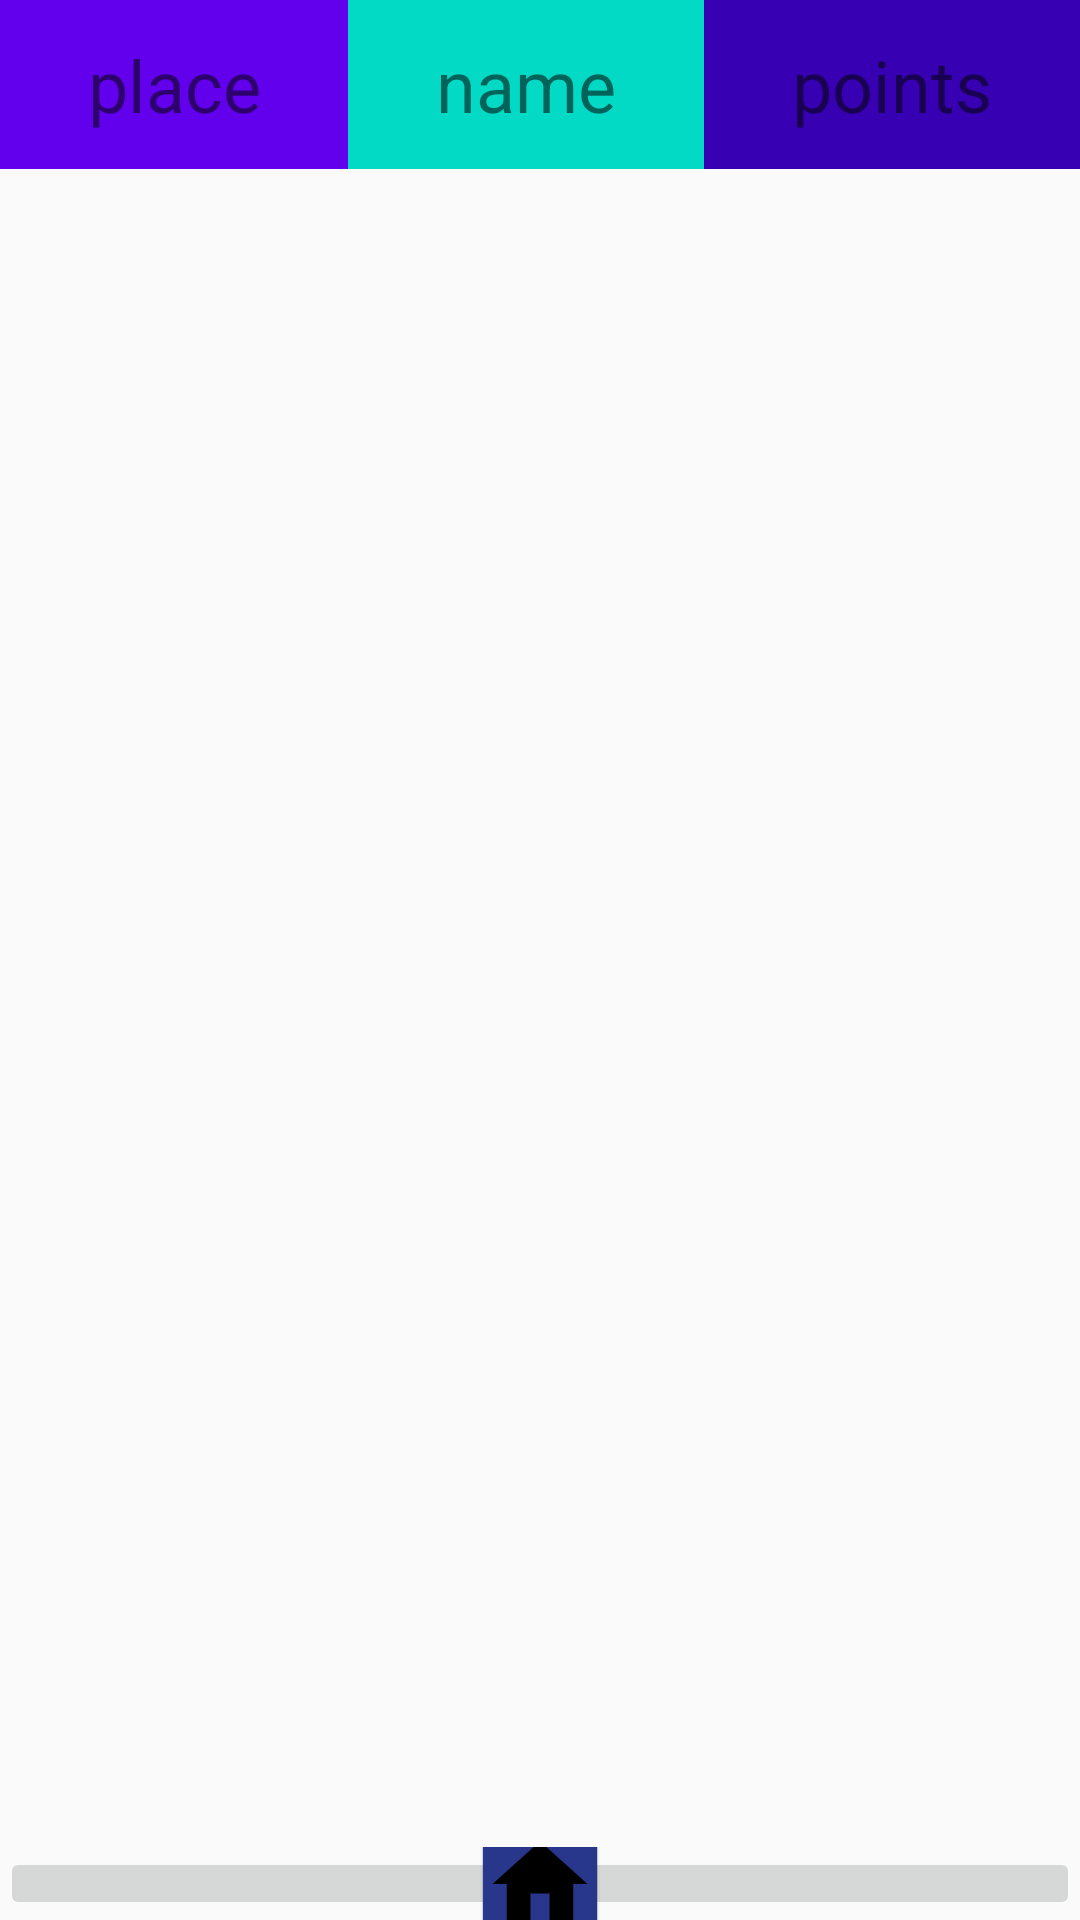

Produce the Android XML layout that renders to this screen, including the resource entries it uses.
<!-- AndroidManifest.xml: application theme AppTheme -->
<!-- res/layout/highscore_activity.xml -->
<?xml version="1.0" encoding="utf-8"?>
<LinearLayout xmlns:android="http://schemas.android.com/apk/res/android"
    xmlns:tools="http://schemas.android.com/tools"
    tools:context="project.stav.odhapaam2.HighScoreActivity"
    android:layout_width="match_parent"
    android:layout_height="match_parent"
    android:orientation="vertical"
    android:weightSum="25">

    <include layout="@layout/highscore_row"/>

    <android.support.v7.widget.RecyclerView
        android:id="@+id/highscore"
        android:layout_width="match_parent"
        android:layout_height="0dp"
        android:layout_weight="23"/>

    <ImageButton
        style="@style/func_button"
        android:onClick="goHome"
        android:layout_width="match_parent"
        android:layout_weight="1"/>

</LinearLayout>
<!-- res/layout/highscore_row.xml (included above) -->
<?xml version="1.0" encoding="utf-8"?>
<LinearLayout xmlns:android="http://schemas.android.com/apk/res/android"
    xmlns:tools="http://schemas.android.com/tools"
    android:orientation="horizontal"
    android:layout_width="match_parent"
    android:layout_height="wrap_content"
    android:weightSum="3"
    android:layout_weight="1"
    tools:showIn="@layout/highscore_activity">
    <TextView
        style="@style/highscore_cell"
        android:background="@color/colorPrimary"
        android:text="place" />
    <TextView
        style="@style/highscore_cell"
        android:background="@color/colorAccent"
        android:text="name" />
    <TextView
        style="@style/highscore_cell"
        android:background="@color/colorPrimaryDark"
        android:text="points" />
</LinearLayout>
<!-- resources referenced by this layout -->
<resources>
  <style name="func_button">
          <item name="android:contentDescription">Home Button</item>
          
          
          <item name="android:layout_weight">1</item>
          <item name="android:src">@mipmap/ic_home</item>
          <item name="android:layout_alignParentTop">true</item>
          <item name="android:layout_alignParentLeft">true</item>
      </style>
  <style name="highscore_cell">
          <item name="android:layout_weight">1</item>
          <item name="android:textSize">24sp</item>
          <item name="android:gravity">center</item>
          <item name="android:layout_width">wrap_content</item>
          <item name="android:layout_height">match_parent</item>
          <item name="android:strokeColor">#000000</item>
      </style>
  <style name="AppTheme" parent="Theme.AppCompat.Light.DarkActionBar">
          
          <item name="colorPrimary">@color/colorPrimary</item>
          <item name="colorPrimaryDark">@color/colorPrimaryDark</item>
          <item name="colorAccent">@color/colorAccent</item>
      </style>
  <!-- not gathered from this repository: default colours our renderer supplied (Android Studio template values) -->
  <color name="colorPrimary">#FF6200EE</color>
  <color name="colorPrimaryDark">#FF3700B3</color>
  <color name="colorAccent">#FF03DAC5</color>
</resources>
